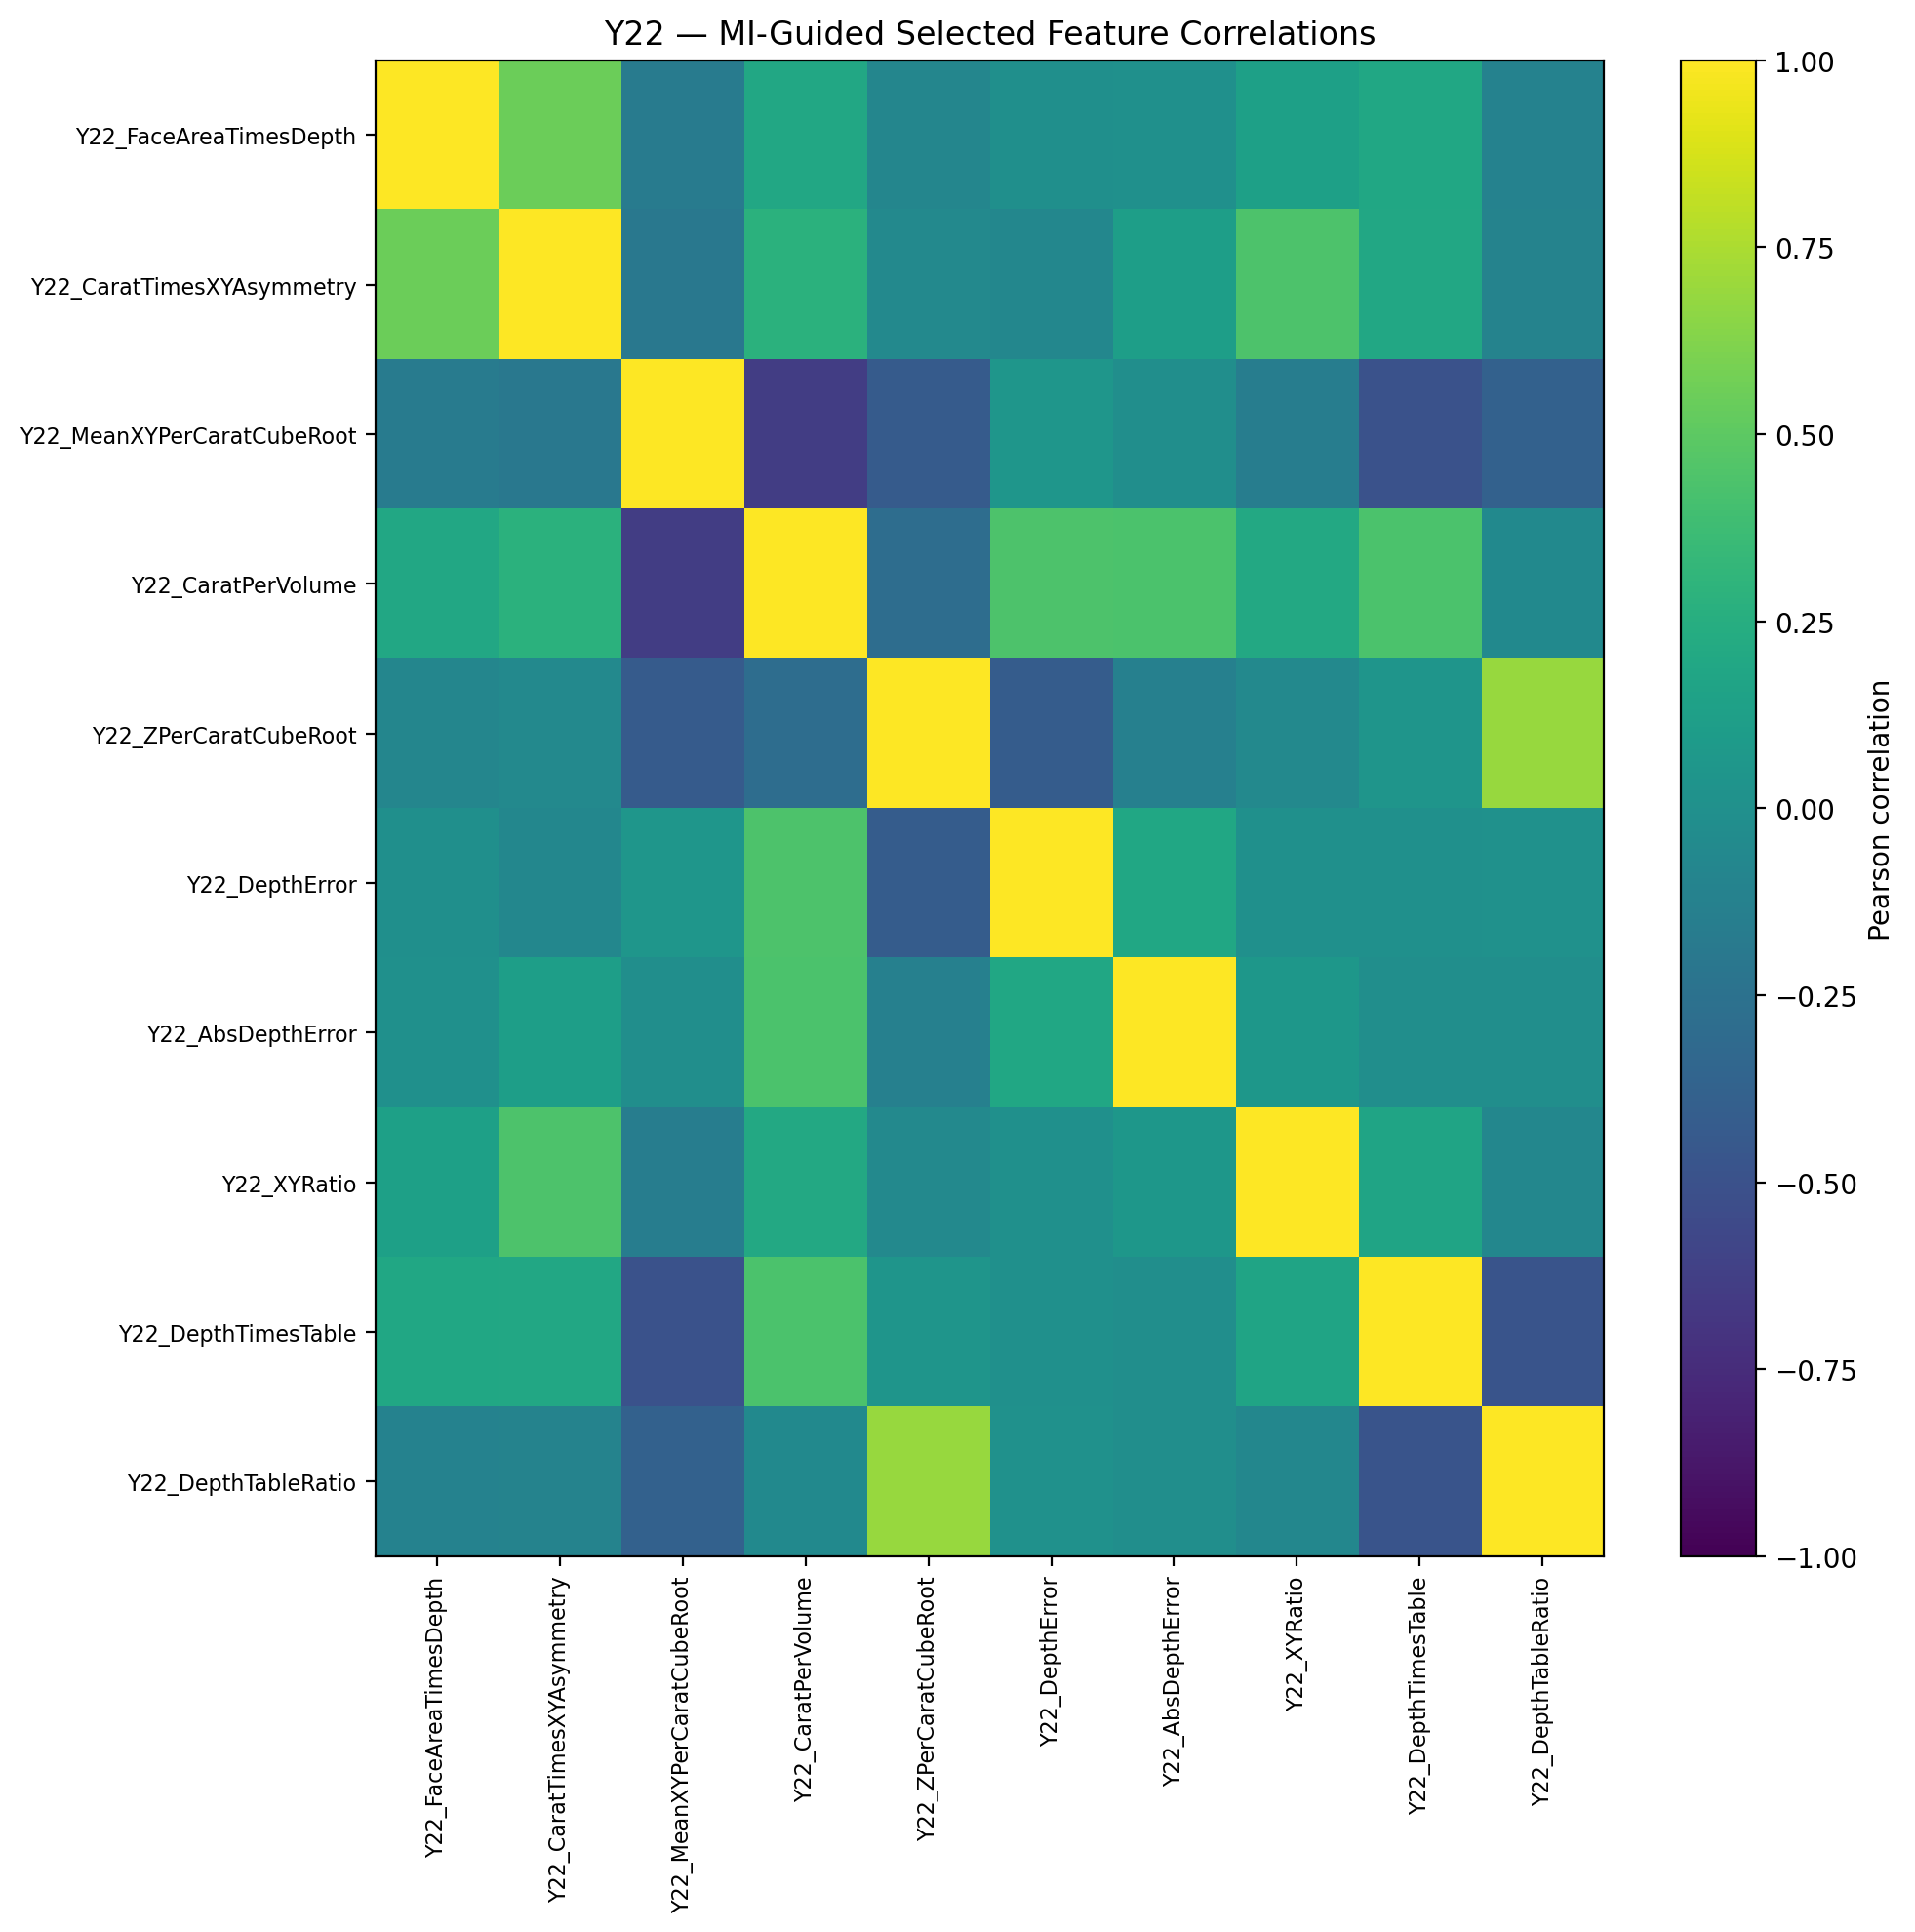

The data file committed next to this chart (first rows):
, Y22_FaceAreaTimesDepth, Y22_CaratTimesXYAsymmetry, Y22_MeanXYPerCaratCubeRoot, Y22_CaratPerVolume, Y22_ZPerCaratCubeRoot, Y22_DepthError, Y22_AbsDepthError, Y22_XYRatio, Y22_DepthTimesTable, Y22_DepthTableRatio
Y22_FaceAreaTimesDepth, 1.0, 0.5524, -0.1652, 0.1995, -0.0817, -0.0001941, 0.007126, 0.1369, 0.1938, -0.1164
Y22_CaratTimesXYAsymmetry, 0.5524, 1.0, -0.1982, 0.2774, -0.0601, -0.07281, 0.1195, 0.4379, 0.1971, -0.1025
Y22_MeanXYPerCaratCubeRoot, -0.1652, -0.1982, 1.0, -0.6388, -0.4288, 0.04857, -0.009921, -0.1491, -0.4987, -0.381
Y22_CaratPerVolume, 0.1995, 0.2774, -0.6388, 1.0, -0.288, 0.4429, 0.4372, 0.2103, 0.4315, -0.0532
Y22_ZPerCaratCubeRoot, -0.0817, -0.0601, -0.4288, -0.288, 1.0, -0.4147, -0.1306, -0.06134, 0.04102, 0.6916
Y22_DepthError, -0.0001941, -0.07281, 0.04857, 0.4429, -0.4147, 1.0, 0.1896, 0.007688, 0.002408, 0.009007
Y22_AbsDepthError, 0.007126, 0.1195, -0.009921, 0.4372, -0.1306, 0.1896, 1.0, 0.05655, -0.009523, -0.008647
Y22_XYRatio, 0.1369, 0.4379, -0.1491, 0.2103, -0.06134, 0.007688, 0.05655, 1.0, 0.1665, -0.07776
Y22_DepthTimesTable, 0.1938, 0.1971, -0.4987, 0.4315, 0.04102, 0.002408, -0.009523, 0.1665, 1.0, -0.482
Y22_DepthTableRatio, -0.1164, -0.1025, -0.381, -0.0532, 0.6916, 0.009007, -0.008647, -0.07776, -0.482, 1.0
